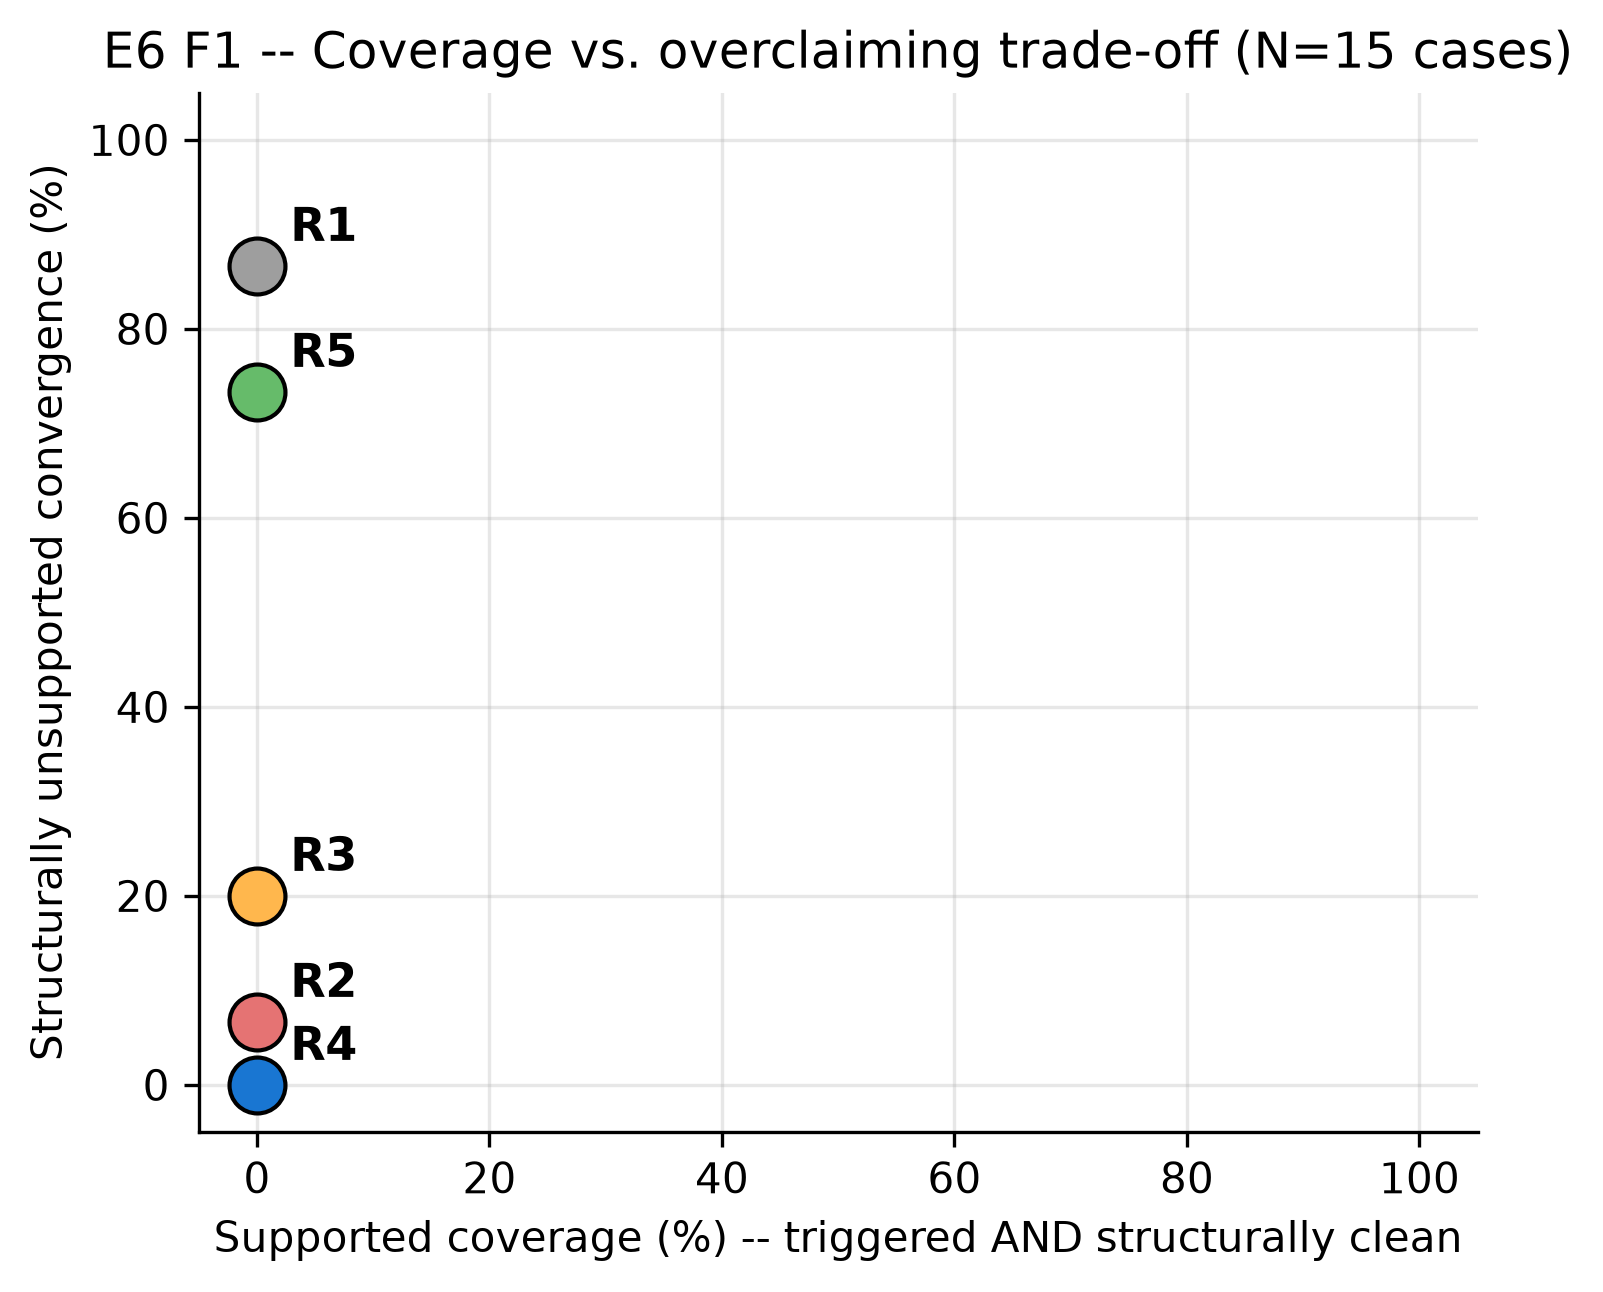

Values plotted in this chart, from the file beside it:
strategy, triggered_pct, supported_coverage_pct, structurally_unsupported_pct
R1, 86.67, 0.0, 86.67
R2, 6.667, 0.0, 6.667
R3, 20.0, 0.0, 20.0
R4, 0.0, 0.0, 0.0
R5, 73.33, 0.0, 73.33
